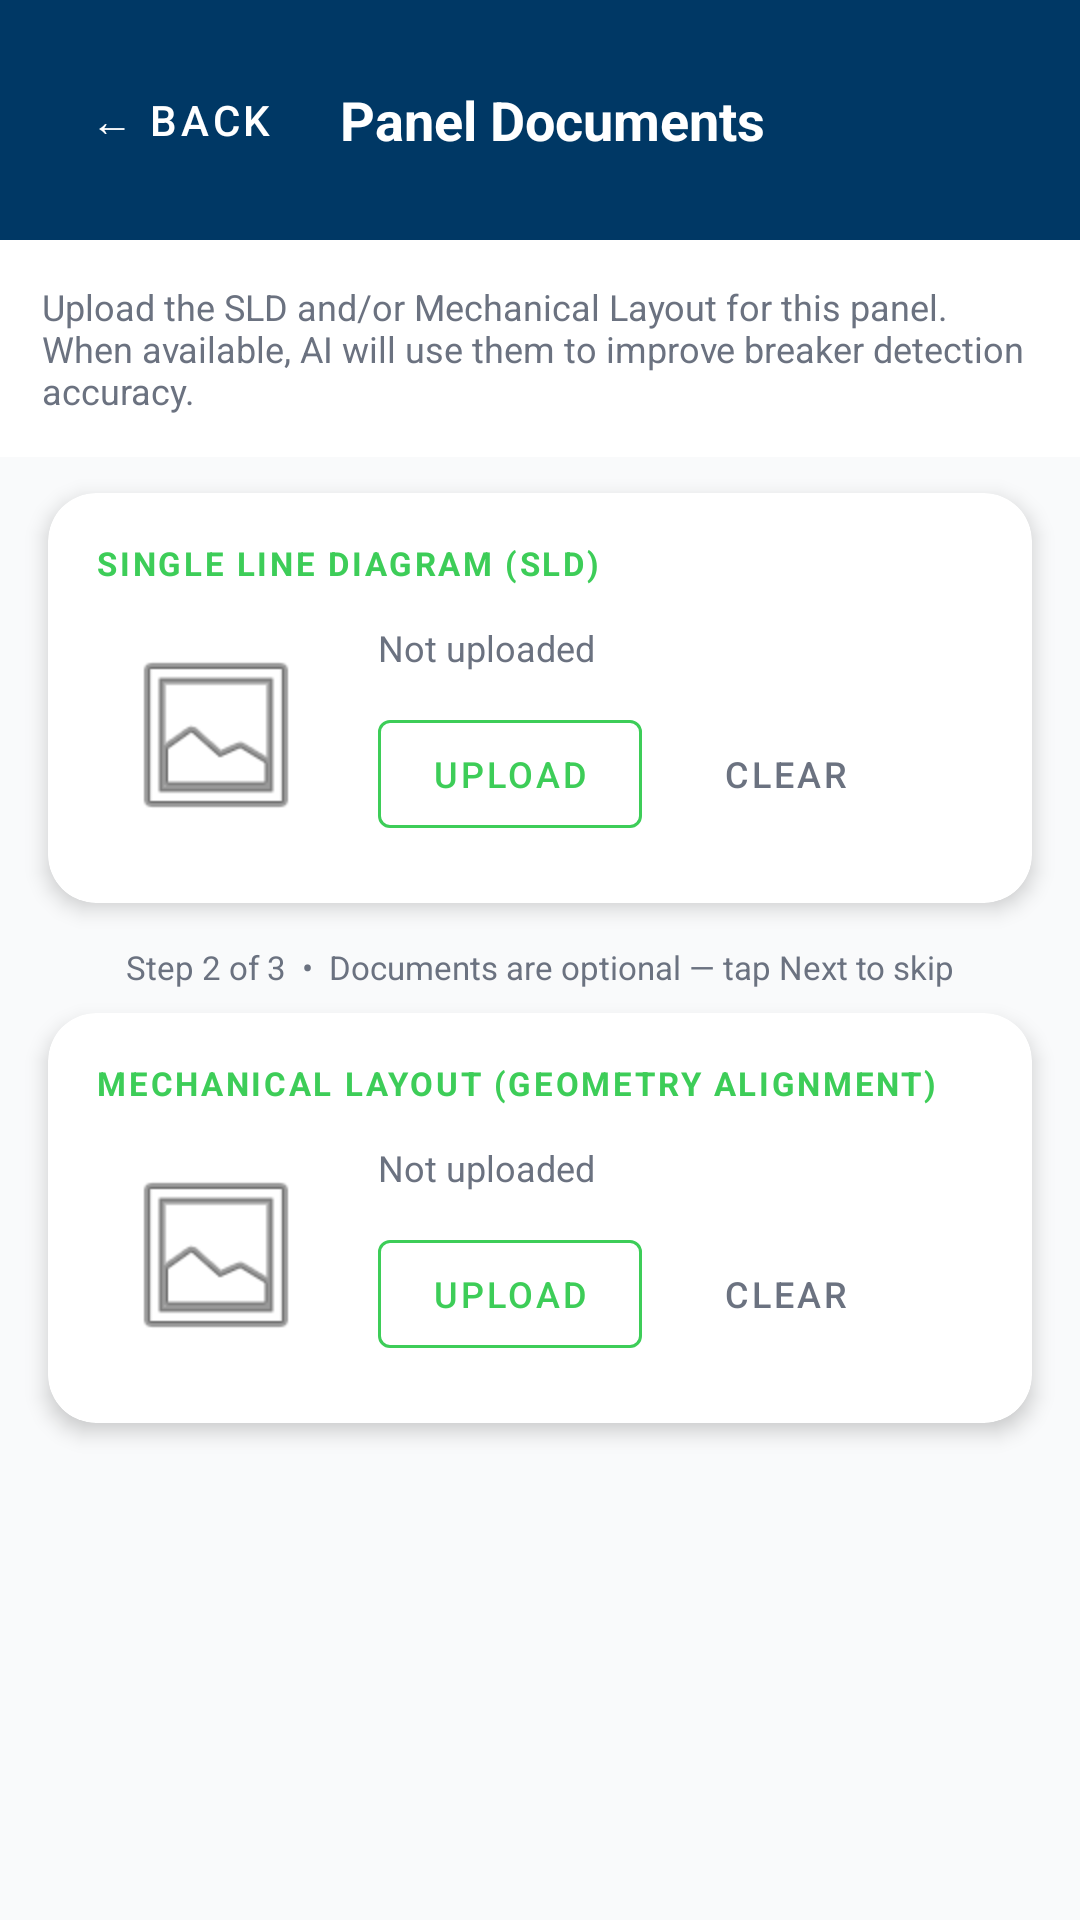

Here is an Android app screen rendered from its layout file. Give the layout XML and the strings, colors and styles it references.
<!-- AndroidManifest.xml: application theme Theme.TesterApiGoogle -->
<!-- res/layout/activity_documents.xml -->
<?xml version="1.0" encoding="utf-8"?>
<LinearLayout
    xmlns:android="http://schemas.android.com/apk/res/android"
    xmlns:app="http://schemas.android.com/apk/res-auto"
    android:layout_width="match_parent"
    android:layout_height="match_parent"
    android:orientation="vertical"
    android:background="@color/screen_bg">

    
    <LinearLayout
        android:layout_width="match_parent"
        android:layout_height="wrap_content"
        android:orientation="horizontal"
        android:gravity="center_vertical"
        android:padding="16dp"
        android:background="@color/text_primary">

        <com.google.android.material.button.MaterialButton
            android:id="@+id/btnBackDocuments"
            style="@style/Widget.MaterialComponents.Button.TextButton"
            android:layout_width="wrap_content"
            android:layout_height="wrap_content"
            android:text="← Back"
            android:textColor="@color/white" />

        <TextView
            android:layout_width="0dp"
            android:layout_height="wrap_content"
            android:layout_weight="1"
            android:text="Panel Documents"
            android:textColor="@color/white"
            android:textSize="18sp"
            android:textStyle="bold"
            android:gravity="center" />

        <View
            android:layout_width="80dp"
            android:layout_height="1dp" />

    </LinearLayout>

    
    <TextView
        android:layout_width="match_parent"
        android:layout_height="wrap_content"
        android:padding="14dp"
        android:text="Upload the SLD and/or Mechanical Layout for this panel. When available, AI will use them to improve breaker detection accuracy."
        android:textColor="@color/text_secondary"
        android:textSize="12sp"
        android:background="@color/card_bg"
        android:layout_marginBottom="12dp" />

    
    <com.google.android.material.card.MaterialCardView
        android:layout_width="match_parent"
        android:layout_height="wrap_content"
        android:layout_marginStart="16dp"
        android:layout_marginEnd="16dp"
        android:layout_marginBottom="14dp"
        app:cardCornerRadius="16dp"
        app:cardElevation="4dp"
        app:cardBackgroundColor="@color/card_bg">

        <LinearLayout
            android:layout_width="match_parent"
            android:layout_height="wrap_content"
            android:orientation="vertical"
            android:padding="16dp">

            <TextView
                android:layout_width="wrap_content"
                android:layout_height="wrap_content"
                android:text="SINGLE LINE DIAGRAM (SLD)"
                android:textColor="@color/schneider_green"
                android:textSize="11sp"
                android:textStyle="bold"
                android:letterSpacing="0.08"
                android:layout_marginBottom="10dp" />

            <LinearLayout
                android:layout_width="match_parent"
                android:layout_height="wrap_content"
                android:orientation="horizontal"
                android:gravity="center_vertical">

                <ImageView
                    android:id="@+id/ivSldThumb"
                    android:layout_width="80dp"
                    android:layout_height="80dp"
                    android:scaleType="centerCrop"
                    android:src="@android:drawable/ic_menu_gallery"
                    android:background="@drawable/metric_tile_neutral"
                    android:padding="8dp" />

                <LinearLayout
                    android:layout_width="0dp"
                    android:layout_height="wrap_content"
                    android:layout_weight="1"
                    android:orientation="vertical"
                    android:layout_marginStart="14dp">

                    <TextView
                        android:id="@+id/tvSldStatus"
                        android:layout_width="wrap_content"
                        android:layout_height="wrap_content"
                        android:text="Not uploaded"
                        android:textColor="@color/text_secondary"
                        android:textSize="12sp"
                        android:layout_marginBottom="10dp" />

                    <LinearLayout
                        android:layout_width="wrap_content"
                        android:layout_height="wrap_content"
                        android:orientation="horizontal">

                        <com.google.android.material.button.MaterialButton
                            android:id="@+id/btnPickSld"
                            style="@style/Widget.MaterialComponents.Button.OutlinedButton"
                            android:layout_width="wrap_content"
                            android:layout_height="wrap_content"
                            android:text="Upload"
                            android:textSize="12sp"
                            app:strokeColor="@color/schneider_green" />

                        <com.google.android.material.button.MaterialButton
                            android:id="@+id/btnClearSld"
                            style="@style/Widget.MaterialComponents.Button.TextButton"
                            android:layout_width="wrap_content"
                            android:layout_height="wrap_content"
                            android:text="Clear"
                            android:textColor="@color/text_secondary"
                            android:textSize="12sp"
                            android:layout_marginStart="4dp" />

                    </LinearLayout>
                </LinearLayout>
            </LinearLayout>
        </LinearLayout>
    </com.google.android.material.card.MaterialCardView>

    
    <TextView
        android:layout_width="match_parent"
        android:layout_height="wrap_content"
        android:paddingStart="16dp"
        android:paddingEnd="16dp"
        android:paddingBottom="8dp"
        android:text="Step 2 of 3  •  Documents are optional — tap Next to skip"
        android:textColor="@color/text_secondary"
        android:textSize="11sp"
        android:gravity="center" />

    
    <com.google.android.material.card.MaterialCardView
        android:layout_width="match_parent"
        android:layout_height="wrap_content"
        android:layout_marginStart="16dp"
        android:layout_marginEnd="16dp"
        android:layout_marginBottom="14dp"
        app:cardCornerRadius="16dp"
        app:cardElevation="4dp"
        app:cardBackgroundColor="@color/card_bg">

        <LinearLayout
            android:layout_width="match_parent"
            android:layout_height="wrap_content"
            android:orientation="vertical"
            android:padding="16dp">

            <TextView
                android:layout_width="wrap_content"
                android:layout_height="wrap_content"
                android:text="MECHANICAL LAYOUT (GEOMETRY ALIGNMENT)"
                android:textColor="@color/schneider_green"
                android:textSize="11sp"
                android:textStyle="bold"
                android:letterSpacing="0.08"
                android:layout_marginBottom="10dp" />

            <LinearLayout
                android:layout_width="match_parent"
                android:layout_height="wrap_content"
                android:orientation="horizontal"
                android:gravity="center_vertical">

                <ImageView
                    android:id="@+id/ivLayoutThumb"
                    android:layout_width="80dp"
                    android:layout_height="80dp"
                    android:scaleType="centerCrop"
                    android:src="@android:drawable/ic_menu_gallery"
                    android:background="@drawable/metric_tile_neutral"
                    android:padding="8dp" />

                <LinearLayout
                    android:layout_width="0dp"
                    android:layout_height="wrap_content"
                    android:layout_weight="1"
                    android:orientation="vertical"
                    android:layout_marginStart="14dp">

                    <TextView
                        android:id="@+id/tvLayoutStatus"
                        android:layout_width="wrap_content"
                        android:layout_height="wrap_content"
                        android:text="Not uploaded"
                        android:textColor="@color/text_secondary"
                        android:textSize="12sp"
                        android:layout_marginBottom="10dp" />

                    <LinearLayout
                        android:layout_width="wrap_content"
                        android:layout_height="wrap_content"
                        android:orientation="horizontal">

                        <com.google.android.material.button.MaterialButton
                            android:id="@+id/btnPickLayout"
                            style="@style/Widget.MaterialComponents.Button.OutlinedButton"
                            android:layout_width="wrap_content"
                            android:layout_height="wrap_content"
                            android:text="Upload"
                            android:textSize="12sp"
                            app:strokeColor="@color/schneider_green" />

                        <com.google.android.material.button.MaterialButton
                            android:id="@+id/btnClearLayout"
                            style="@style/Widget.MaterialComponents.Button.TextButton"
                            android:layout_width="wrap_content"
                            android:layout_height="wrap_content"
                            android:text="Clear"
                            android:textColor="@color/text_secondary"
                            android:textSize="12sp"
                            android:layout_marginStart="4dp" />

                    </LinearLayout>
                </LinearLayout>
            </LinearLayout>
        </LinearLayout>
    </com.google.android.material.card.MaterialCardView>

    
    <com.google.android.material.button.MaterialButton
        android:id="@+id/btnNextDocuments"
        android:layout_width="match_parent"
        android:layout_height="56dp"
        android:layout_marginStart="16dp"
        android:layout_marginEnd="16dp"
        android:layout_marginTop="8dp"
        android:text="Next →  Select Task"
        android:textAllCaps="false"
        android:textSize="15sp"
        android:visibility="gone"
        app:backgroundTint="@color/schneider_green_dark"
        app:cornerRadius="14dp" />

</LinearLayout>
<!-- resources referenced by this layout -->
<resources>
  <color name="card_bg">#FFFFFF</color>
  <color name="schneider_green">#3DCD58</color>
  <color name="schneider_green_dark">#009530</color>
  <color name="screen_bg">#F9FAFB</color>
  <color name="text_primary">#003865</color>
  <color name="text_secondary">#6B7280</color>
  <color name="white">#FFFFFF</color>
  <style name="Theme.TesterApiGoogle" parent="Theme.MaterialComponents.Light.NoActionBar">
          <item name="colorPrimary">@color/schneider_green</item>
          <item name="colorPrimaryVariant">@color/schneider_green_dark</item>
          <item name="colorOnPrimary">@color/white</item>
          
          <item name="android:statusBarColor">#003865</item>
          <item name="android:windowLightStatusBar">false</item>
      </style>
</resources>
